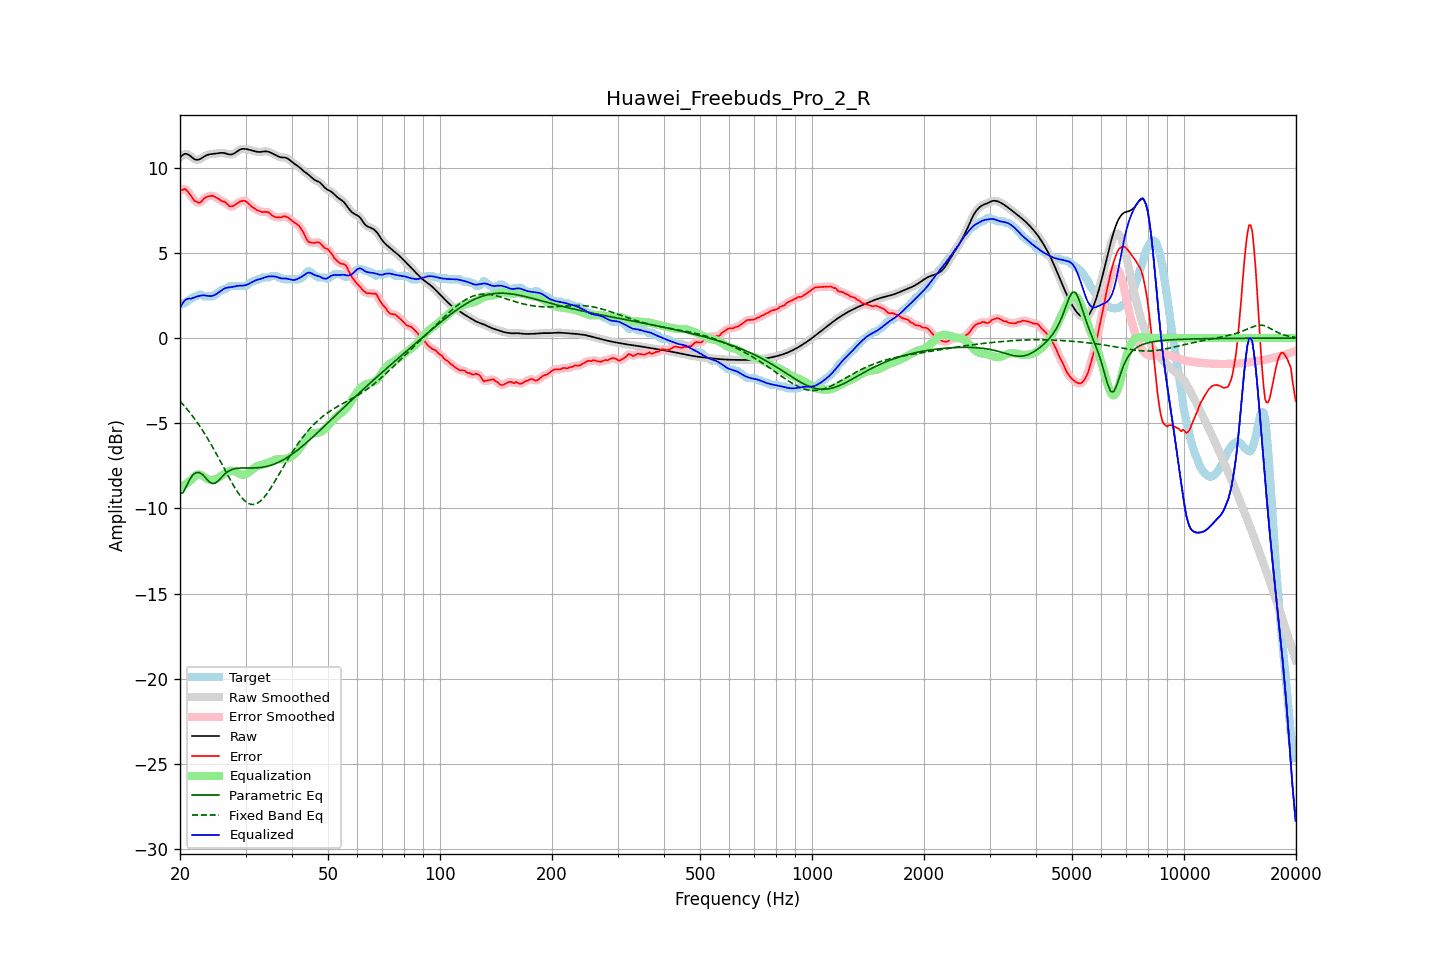

Values plotted in this chart, from the file beside it:
frequency, raw, error, smoothed, error_smoothed, equalization, parametric_eq, fixed_band_eq, equalized_raw, equalized_smoothed, target
20.00, 10.60, 8.65, 10.60, 8.63, -8.82, -9.14, -3.71, 1.78, 1.77, 1.95
20.20, 10.69, 8.69, 10.70, 8.71, -8.75, -9.11, -3.81, 1.95, 1.95, 2.00
20.40, 10.77, 8.72, 10.77, 8.74, -8.68, -9.08, -3.91, 2.09, 2.10, 2.05
20.61, 10.82, 8.76, 10.81, 8.73, -8.61, -8.89, -4.02, 2.21, 2.20, 2.06
20.81, 10.81, 8.69, 10.81, 8.69, -8.54, -8.71, -4.13, 2.28, 2.28, 2.12
21.02, 10.78, 8.59, 10.78, 8.59, -8.47, -8.51, -4.25, 2.31, 2.31, 2.19
21.23, 10.72, 8.46, 10.72, 8.46, -8.40, -8.31, -4.36, 2.32, 2.32, 2.26
21.44, 10.65, 8.33, 10.65, 8.32, -8.33, -8.17, -4.48, 2.31, 2.31, 2.31
21.66, 10.57, 8.20, 10.57, 8.19, -8.22, -8.03, -4.60, 2.35, 2.35, 2.37
21.87, 10.50, 8.06, 10.51, 8.09, -8.12, -7.96, -4.73, 2.38, 2.39, 2.44
22.09, 10.47, 8.02, 10.47, 8.01, -8.05, -7.90, -4.86, 2.42, 2.42, 2.45
22.31, 10.47, 7.98, 10.47, 7.96, -8.02, -7.89, -5.00, 2.45, 2.45, 2.49
22.54, 10.49, 7.94, 10.49, 7.96, -8.01, -7.90, -5.13, 2.48, 2.48, 2.55
22.76, 10.54, 7.98, 10.54, 8.00, -8.04, -7.95, -5.27, 2.50, 2.50, 2.55
22.99, 10.60, 8.09, 10.60, 8.09, -8.09, -8.01, -5.42, 2.51, 2.51, 2.51
23.22, 10.66, 8.20, 10.66, 8.18, -8.15, -8.11, -5.57, 2.51, 2.51, 2.45
23.45, 10.71, 8.26, 10.71, 8.26, -8.21, -8.21, -5.72, 2.50, 2.50, 2.45
23.69, 10.75, 8.30, 10.75, 8.30, -8.27, -8.32, -5.87, 2.48, 2.48, 2.45
23.92, 10.78, 8.33, 10.78, 8.33, -8.31, -8.42, -6.03, 2.47, 2.47, 2.45
24.16, 10.80, 8.34, 10.80, 8.35, -8.33, -8.49, -6.19, 2.46, 2.46, 2.45
24.40, 10.81, 8.36, 10.81, 8.35, -8.33, -8.54, -6.35, 2.48, 2.48, 2.45
24.65, 10.82, 8.33, 10.82, 8.32, -8.31, -8.53, -6.52, 2.51, 2.51, 2.49
24.89, 10.83, 8.28, 10.83, 8.28, -8.28, -8.52, -6.69, 2.55, 2.55, 2.55
25.14, 10.84, 8.23, 10.85, 8.23, -8.24, -8.44, -6.87, 2.61, 2.61, 2.61
25.39, 10.86, 8.18, 10.86, 8.17, -8.19, -8.36, -7.04, 2.67, 2.67, 2.68
25.65, 10.87, 8.11, 10.87, 8.11, -8.13, -8.26, -7.22, 2.74, 2.74, 2.77
25.91, 10.88, 8.05, 10.88, 8.06, -8.06, -8.16, -7.39, 2.81, 2.81, 2.83
26.16, 10.87, 8.02, 10.87, 8.02, -7.99, -8.06, -7.57, 2.88, 2.88, 2.85
26.43, 10.85, 7.99, 10.85, 7.97, -7.93, -7.97, -7.75, 2.93, 2.93, 2.86
26.69, 10.82, 7.90, 10.82, 7.89, -7.87, -7.90, -7.93, 2.96, 2.96, 2.93
26.96, 10.80, 7.80, 10.80, 7.81, -7.82, -7.83, -8.10, 2.97, 2.97, 2.99
27.23, 10.78, 7.72, 10.78, 7.74, -7.80, -7.78, -8.28, 2.98, 2.98, 3.05
27.50, 10.78, 7.73, 10.78, 7.73, -7.79, -7.73, -8.45, 2.99, 3.00, 3.05
27.77, 10.81, 7.76, 10.81, 7.75, -7.80, -7.70, -8.61, 3.01, 3.01, 3.05
28.05, 10.86, 7.80, 10.86, 7.81, -7.82, -7.67, -8.77, 3.03, 3.04, 3.05
28.33, 10.93, 7.87, 10.92, 7.87, -7.87, -7.66, -8.92, 3.06, 3.05, 3.05
28.62, 10.99, 7.94, 10.99, 7.94, -7.92, -7.64, -9.07, 3.07, 3.07, 3.05
28.90, 11.05, 8.00, 11.05, 7.99, -7.98, -7.63, -9.20, 3.07, 3.07, 3.05
29.19, 11.09, 8.03, 11.09, 8.04, -8.01, -7.63, -9.33, 3.07, 3.08, 3.05
29.48, 11.11, 8.06, 11.11, 8.06, -8.03, -7.63, -9.43, 3.09, 3.08, 3.05
29.78, 11.11, 8.06, 11.11, 8.06, -8.02, -7.63, -9.53, 3.09, 3.09, 3.05
30.08, 11.10, 8.03, 11.10, 8.02, -7.99, -7.63, -9.61, 3.11, 3.11, 3.07
30.38, 11.08, 7.95, 11.08, 7.95, -7.94, -7.63, -9.68, 3.15, 3.15, 3.13
30.68, 11.06, 7.86, 11.06, 7.86, -7.87, -7.63, -9.72, 3.19, 3.19, 3.20
30.99, 11.04, 7.77, 11.04, 7.77, -7.80, -7.63, -9.76, 3.24, 3.24, 3.27
31.30, 11.01, 7.68, 11.01, 7.70, -7.72, -7.63, -9.77, 3.30, 3.30, 3.33
31.61, 10.99, 7.63, 10.99, 7.63, -7.64, -7.63, -9.77, 3.35, 3.34, 3.35
31.93, 10.96, 7.58, 10.96, 7.56, -7.57, -7.62, -9.74, 3.39, 3.39, 3.38
32.24, 10.94, 7.50, 10.94, 7.52, -7.52, -7.62, -9.70, 3.42, 3.42, 3.44
32.57, 10.93, 7.47, 10.93, 7.47, -7.48, -7.61, -9.64, 3.44, 3.45, 3.45
32.89, 10.93, 7.45, 10.93, 7.43, -7.46, -7.60, -9.57, 3.47, 3.47, 3.48
33.22, 10.94, 7.39, 10.94, 7.41, -7.44, -7.59, -9.48, 3.51, 3.51, 3.55
33.55, 10.96, 7.40, 10.95, 7.40, -7.41, -7.57, -9.38, 3.54, 3.54, 3.55
33.89, 10.96, 7.41, 10.96, 7.41, -7.39, -7.56, -9.27, 3.58, 3.58, 3.55
34.23, 10.96, 7.40, 10.96, 7.41, -7.36, -7.54, -9.15, 3.60, 3.60, 3.55
34.57, 10.94, 7.39, 10.94, 7.37, -7.32, -7.51, -9.01, 3.62, 3.62, 3.55
34.92, 10.90, 7.31, 10.91, 7.30, -7.28, -7.48, -8.87, 3.63, 3.63, 3.60
35.27, 10.86, 7.21, 10.86, 7.23, -7.23, -7.45, -8.72, 3.63, 3.63, 3.65
35.62, 10.82, 7.16, 10.82, 7.16, -7.19, -7.42, -8.57, 3.63, 3.63, 3.65
35.97, 10.77, 7.12, 10.77, 7.12, -7.15, -7.39, -8.42, 3.62, 3.61, 3.65
... 635 more rows
